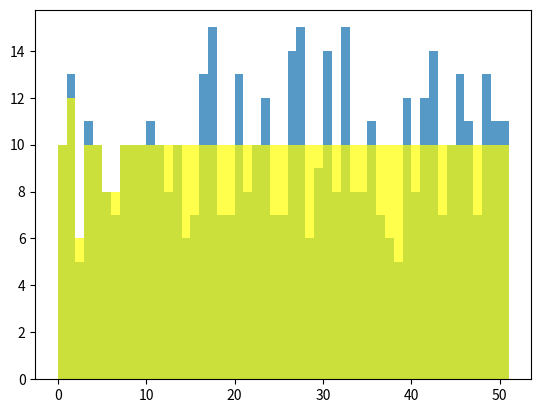
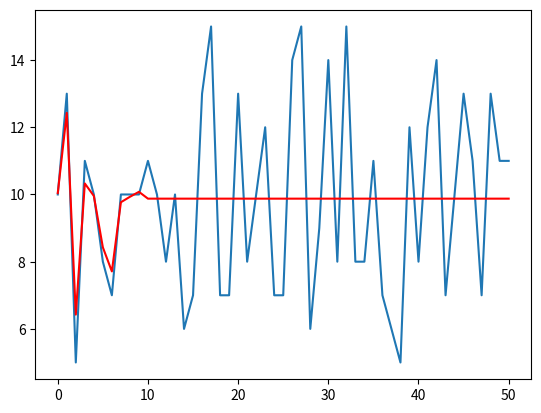

Write the Python code that produced these figures, in order.
import random
import math
import csv
import matplotlib.pyplot as plt
import numpy #- Does not work on IDLE

#To do's:
# 1. Scale parameter (Look at Julia) - Do we need?
# 2. smart parameter (Look at Julia) - Done!!
# 3. Error function (from Julia) - Done!!
# 4. Read intial dataset from a file - Done!
# 5. Implement for 2D
# 6. Graph

USING_INPUT_DATA=False

def MWEM(B, Q, T, eps, smart, repetitions):
    #Initialize real histogram
    minVal = min(B)
    length = max(B) - minVal + 1
    histogram = [0]*(length)
    for val in range(len(B)):
        histogram[B[val] - minVal] += 1

    #Initialize synthetic histogram
    nAtt = 1 #Number of attributes (1 for 1D, 2 for 2D)
    A = 0
    n = 0
    if smart:
        #if smart, we spend part of our epsilon budget on making the
        #initial synthetic distribution very more similar to the real one
        weights = [0 for i in range(len(histogram))]
        noise = random.uniform(Laplace(1/(math.e*nAtt*eps)), len(histogram))
        for i in range(len(histogram)):
            weights[i] = max(0.0, histogram[i]+noise-1/(nAtt*eps))
        weights = [(weights[i]*sum(histogram)/sum(weights)) for i in range(len(weights))]
        A0 = weights
        weights = [(0.5*weights[val]+(0.5*sum(histogram)/len(histogram))) for val in range(len(weights))]
        A = weights
        eps = (.5)*eps
        formattedA0 = ['%.3f' % elem for elem in A0]

    else:
        #Else we simply create a Uniform Distribution
        n = sum(histogram)
        A = [n/len(histogram) for i in range(len(histogram))]
        print('Done')

    print("Real: " + str(histogram))
    #print(sum(histogram))
    formattedA = ['%.3f' % elem for elem in A]
    print("Synthetic: " +str(formattedA))
    #print(sum(A))
    #return
    measurements = {}

    for i in range(T):
        print("ITERATION #" + str(i))

        #Determine a new query to measure, rejecting prior queries
        qi = ExponentialMechanism(histogram, A, Q, (eps /(2*T)))

        while(qi in measurements):
            print("INTO THE WHILE ------ ")
            #print(qi)
            qi = ExponentialMechanism(histogram, A, Q, eps / (2*T))
            print("Qi from while loop: " + str(qi))

        #Measure the query, and add it to our collection of measurements
        print()
        print("**********INTO LAPLACE STUFF************")
        evaluate = Evaluate(Q[qi],histogram)
        lap = Laplace((2*T)/(eps*nAtt))
        measurements[qi] = evaluate + lap
        print("Updated measurements: " + str(measurements))

        #improve your approximation using poorly fit measurements
        MultiplicativeWeights(A, Q, measurements, histogram, repetitions)
        #print(A)
    return A, histogram

def ExponentialMechanism(B, A, Q, eps):
    #Here we are sampling a query through the exponential mechanism
    #I don't really understand what is happening here!!
    print()
    print("*******INTO EXPONENTIAL MECHANISM**********")
    #print("len(Q): " + str(len(Q)))
    errors = [0]*len(Q)
    for i in range(len(errors)):
        errors[i] = eps * abs(Evaluate(Q[i], B) - Evaluate(Q[i], A))/2.0

    maximum = max(errors)
    print("errors: " + str(errors))
    print("max error: " + str(maximum))
    for i in range(len(errors)):
        errors[i] = math.exp(errors[i] - maximum)
    #print()
    print("Errors after subtraction: " + str(errors))
    #print(errors)
    
    rNum = random.random()
    uniform = sum(errors) * rNum
    print("Random Number: " + str(rNum))
    print("Uniform: " + str(uniform))
    for i in range(len(errors)):
        uniform -= errors[i]
        #print(str(uniform + errors[i]) + " - " + str(errors[i]) + " = " + str(uniform))
        if uniform <= 0.0:
            print("Returned i!!!")
            return i
    print("Returned len(errors)-1!!!")
    return len(errors) - 1


def Laplace(sigma):
    if random.randint(0,1) == 0:
        return sigma * math.log(random.random()) * -1
    else:
        return sigma * math.log(random.random()) * 1


def MultiplicativeWeights(A, Q, measurements, histogram, repetitions):
    total = sum(A)
    #print()
    print("*****INTO MW****")
    #print("Total: " + str(total))
    for iteration in range(repetitions):
        for qi in measurements:

            error = measurements[qi] - Evaluate(Q[qi], A) #SOMETIMES NEGATIVE, try to understand its effect!!
            print("Get the Error: " + str(error))
            print()
            print("Original A: " + str(A))
            print()
            #Update MW!
            print("A updates..")
            print(str(A[1]) + " becomes --> " + str(A[1] * math.exp(histogram[1] * error/(2.0*total))))
            query = queryToBinary(Q[qi], len(A))
            print(query)
            for i in range(len(A)):     
                #"lenght" of the query
                #key = list(Q[i])[0]
                #length = abs(key - Q[i][key])
                #A[i] = A[i] * math.exp(length * error/(2.0*total))
            
                A[i] = A[i] * math.exp(query[i] * error/(2.0*total))
                
                #!!!!!!!!!
                #histogram[i] doesn't make any fucking sense
                #Plus it is supposed to be a value normalized between 0-1
                #!!!!!!!!!!
                
                #print("A updates..")
                #print(A[i] * math.exp(histogram[i] * error/(2.0*total)))
            

            print("Updated A: " + str(A))
            print()

            #Re-normalize!
            count = sum(A)
            #print("Count: " + str(count))
            for k in range(len(A)):
                A[k] *= total/count
            print("Normalized A: " + str(A))
            print()
            print("********** END OF MW **************")
            print()



def Evaluate(query, collection):
    #We count the number of "objects" from index x
    #to index y specified by the query = {x,y}
    #e.g: collection = [2, 3, 6, 4, 1], query = {2:3}
    # it will sum 6 and 4, returning 10.
    key = list(query)[0]
    startInd = min(key, query[key])
    endInd = max(key, query[key])
    counting = 0
    for i in range(startInd, endInd+1):
        counting += collection[i]
    return counting


def maxError(real, synthetic, Q):
    maxVal = 0
    diff = 0
    for i in range(len(Q)):
        diff = abs(Evaluate(Q[i], real) - Evaluate(Q[i], synthetic))
        if diff > maxVal:
            maxVal = diff
    return maxVal

def meanSqErr(real, synthetic, Q):
    errors = [(Evaluate(Q[i], synthetic) - Evaluate(Q[i], real)) for i in range(len(Q))]
    return (numpy.linalg.norm((errors))**2)/len(errors)
    
def transformForPlotting(Histo, B):
    start = min(B)
    end = max(B)
    newHisto = []
    for i in range(len(Histo)):
        val = math.floor(Histo[i])
        if (Histo[i] - val > .5):
            val = math.ceil(Histo[i])
            
        for j in range(val):
            newHisto.append(start)
        start = start + 1
    return newHisto


def queryToBinary(qi, length):
    binary = [0]*length
    key = list(qi)[0]
    startInd = min(key, qi[key])
    endInd = max(key, qi[key])
    for i in range(length):
        if (i >= startInd) and (i <= endInd):
            binary[i] = 1
    return binary


def main():


    B = []  #1D Dataset

    if USING_INPUT_DATA == True: #import from file
        with open('Datasets/test1.csv', 'rt') as csvfile:
            reader = csv.reader(csvfile)
            for row in reader:
                    try:
                        B.append(int(row[0]))
                    except ValueError as e:
                        continue
                    except IndexError as e:
                        continue
    else:     #test
        B = [random.randint(0,50) for i in range(500)] #Dataset

    maxVal = max(B)
    minVal = min(B)
    
    #Globals for debugging!!!
    #B = globals()['B']
    #print(globals()['B'])
    
    #Queries: count queries
    Q = [{random.randint(0,maxVal - minVal):random.randint(0,maxVal - minVal)} for i in range(40)] #Queries
    
    #Alternative Queries
    #--Q = [{minVal:maxVal} for i in range(20)]
    Q = [{i:i} for i in range(10)]

    
    T = 10 #Iterations - HAS to be LESS than the number of queries!
    eps = 100.0 #Epsilon
    scaleParam = 0 #0 as of now, will see what to do with it - Look at Julia implem.!!
    smart = False #Also look at Julia implem. to see how they use it!!
    repetitions = 20

    SintheticData, RealHisto = MWEM(B, Q, T, eps, smart, repetitions)

    formattedList = ['%.3f' % elem for elem in SintheticData]
    print()
    print("Sinthetic Data: " + str(formattedList))
    print("Real data histogram: " + str(RealHisto))
    print("MaxError: " + str(maxError(RealHisto,SintheticData, Q)))
    print("MeanSquaredError: " + str(meanSqErr(RealHisto, SintheticData, Q)))
    print("Q: " + str(Q))

    #Histogram Plot
    histogram = plt.figure()
    newHist = transformForPlotting(RealHisto, B)
    bins = numpy.linspace(min(B), max(B)+1, max(B)+2)
    plt.hist(newHist, bins, alpha = 0.75)
    
    newHist2 = transformForPlotting(SintheticData, B)    
    plt.hist(newHist2, bins, color = ['yellow'], alpha = 0.7)
    plt.show()
    
    #Non Histogram plotting
    plt.plot(RealHisto)
    plt.plot(SintheticData, color = 'red')

main()
